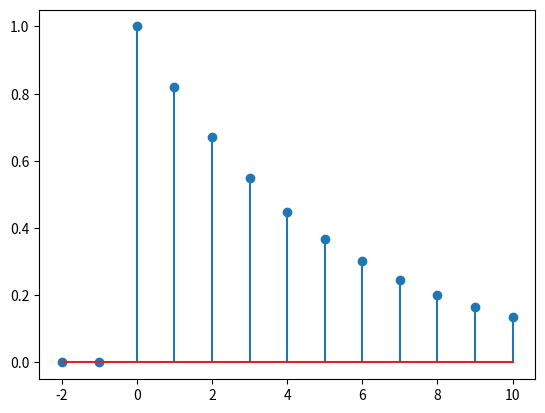

Here is the Python script that generated this plot: (Note: this script raises an exception after producing the figure.)
#!/usr/bin/python3.5
import matplotlib.pyplot as plt
import numpy as np
import scipy.io.wavfile as wav


def main():
    exercise_02()


def exercise_01():

    # The step in np.arange() must be smaller than the period (T)
    t1 = np.arange(0, 2 + 1, 0.01)

    # Cos and Sin sum. Two oscillations are expected.
    x1 = np.cos(2 * np.pi * t1 + np.pi / 4) + 1 / 5 * np.sin(10 * np.pi * t1 - np.pi / 3)

    plt.plot(t1, x1)
    plt.show()

    t2 = np.arange(-2, 2 + 1, 0.01)
    x2 = np.cos(2 * np.pi * np.power(t2, 2)) + 1 / 3 * np.sin(25 * np.pi * t2)

    plt.plot(t2, x2)
    plt.show()


def exercise_02():
    # np.arange() is non inclusive (< 11)
    n = np.arange(-2, 10 + 1)
    x = np.zeros(len(n))
    x[n >= 0] = np.exp(-1 * n[n >= 0] / 5)

    plt.figure()
    plt.stem(n, x)
    plt.show()

    # Funcao escalao:
    # 1, n >= 0
    # 0, n < 0

    # n = np.arange(-10, 10)
    # x1 = np.zeros(len(n))
    # x1[(-1 * n + 3) >= 0] = 1

    # un = np.zeros(len(n))
    # un[(n + 3) >= 0] = 1
    # un1 = np.zeros(len(n))
    # un1[(-1 * n - 1) >= 0] = 1

    # x1
    n1 = np.arange(-2, 8 + 1)
    x1 = np.zeros(len(n1))
    x1[(-1 * n + 3) >= 0] = 1

    # x3
    n2 = np.arange(-5, 5 + 1)
    x3_1 = np.zeros(len(n2))
    x3_2 = np.zeros(len(n2))
    x3_1[(n + 3) >= 0] = 1
    # x3_2[(-1 * n - 1) >= 0] = 1
    x3 = x3_1

    # u2[n2 >= 1] = 1
    # x2 = u2[n2 + 3] - u2[n2 - 3]

    # x3
    # n3 = np.arange(-5, 5 + 1)
    # u3 = np.zeros(len(n3))
    # u3[n3 >= 1] = 1
    # x3 = u3[n3 + 3] + u3[-1 * n3 - 1]
    #
    # # x4
    # n4 = np.arange(-5, 25 + 1)
    # u4 = np.zeros(len(n4))
    # u4[n4 >= 1] = 1
    # x4 = np.cos(2 * np.pi * (n4 / 10)) * u4[n4] - u4 * (n4 - 20)

    figure, ((ax1, ax2), (ax3, ax4)) = plt.subplots(2, 2)
    ax1.stem(n1, x1)
    ax2.stem(n2, x2)
    ax3.stem(n3, x3)
    ax4.stem(n4, x4)

    # this can also be done with plt.subplot
    # lines, columns, graph selection
    # plt.subplot(2, 2, 1)
    # plt.figure(2)

    plt.show()


def exercise_03():
    # soundplay > moodle
    # Discreto > Continuo: wav.write()
    # Continuo > Discreto: wav.read()

    fs, x = wav.read('pipocas11k.wav')
    plt.figure()
    plt.plot(x)

    # x[::2] begin : end : step
    s.soundPlay(x[::2], fs)

    fs = 10000
    ts = 1.0 / fs
    # Duracao que nos pretendemos
    t = np.arange(0, 3, ts)
    A = 20000
    x = A * cos(2 * np.pi * 440 * t)
    wav.write('novoficheiro.wav', fs, x)

    # Tem de ser gravado como int16:
    # wav.write('novoficheiro.wav', fs, x.astype('int16'))


if __name__ == '__main__':
    main()
